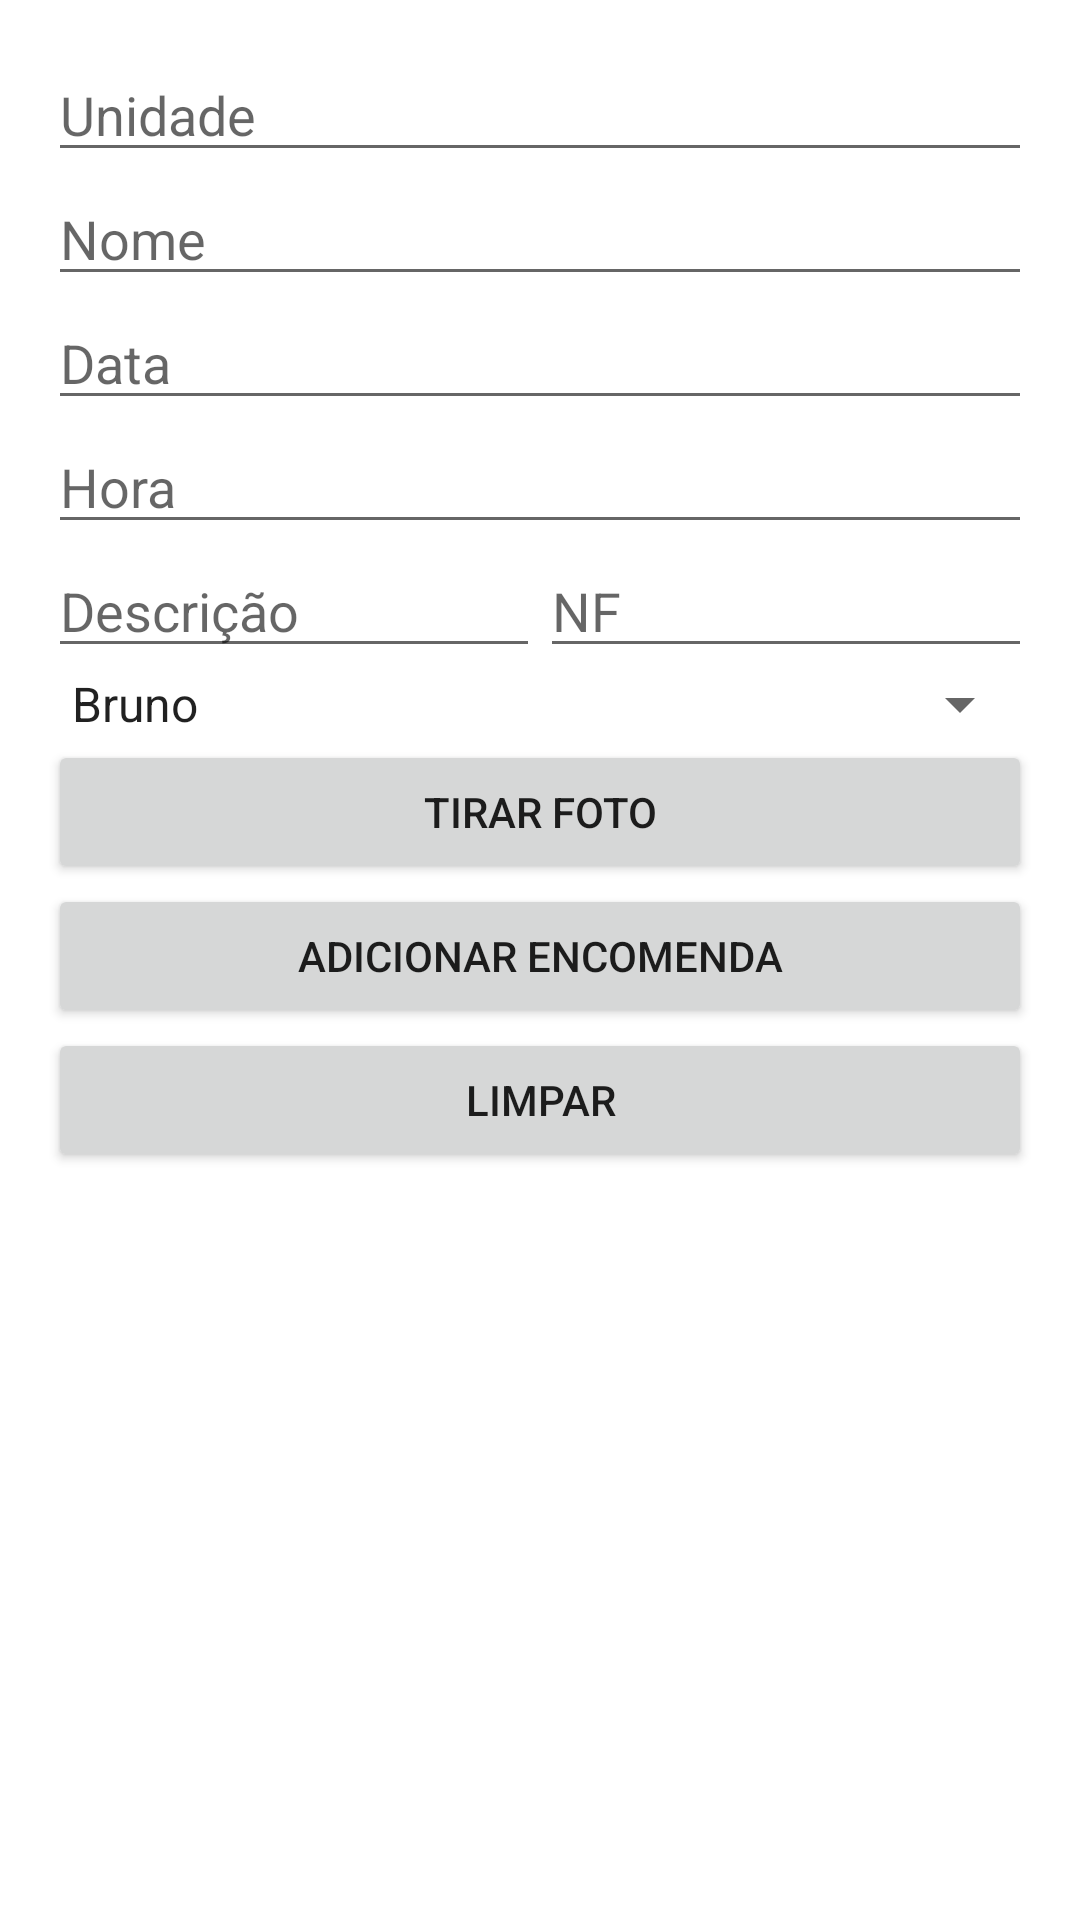

Produce the Android XML layout that renders to this screen, including the resource entries it uses.
<!-- AndroidManifest.xml: application theme AppTheme -->
<!-- res/layout/activity_main.xml -->
<?xml version="1.0" encoding="utf-8"?>
<androidx.coordinatorlayout.widget.CoordinatorLayout xmlns:android="http://schemas.android.com/apk/res/android"
    xmlns:app="http://schemas.android.com/apk/res-auto"
    android:layout_width="match_parent"
    android:layout_height="match_parent">

    <ScrollView
        android:layout_width="match_parent"
        android:layout_height="match_parent"
        android:padding="16dp"
        app:layout_behavior="@string/appbar_scrolling_view_behavior">

        
        <LinearLayout
            android:layout_width="match_parent"
            android:layout_height="wrap_content"
            android:orientation="vertical">

            
            <EditText
                android:id="@+id/editTextUnit"
                android:layout_width="match_parent"
                android:layout_height="wrap_content"
                android:hint="Unidade"
                android:inputType="number" />

            <EditText
                android:id="@+id/editTextName"
                android:layout_width="match_parent"
                android:layout_height="wrap_content"
                android:hint="Nome" />

            <EditText
                android:id="@+id/editTextDate"
                android:layout_width="match_parent"
                android:layout_height="wrap_content"
                android:hint="Data" />

            <EditText
                android:id="@+id/editTextTime"
                android:layout_width="match_parent"
                android:layout_height="wrap_content"
                android:hint="Hora" />

            <LinearLayout
                android:layout_width="match_parent"
                android:layout_height="wrap_content"
                android:orientation="horizontal">

                <EditText
                    android:id="@+id/editTextDescription"
                    android:layout_width="0dp"
                    android:layout_height="wrap_content"
                    android:layout_weight="1"
                    android:hint="Descrição" />

                <EditText
                    android:id="@+id/editTextNF"
                    android:layout_width="0dp"
                    android:layout_height="wrap_content"
                    android:layout_weight="1"
                    android:hint="NF" />
            </LinearLayout>

            <Spinner
                android:id="@+id/spinnerPlantonista"
                android:layout_width="match_parent"
                android:layout_height="wrap_content"
                android:entries="@array/plantonista_options" />

            <EditText
                android:id="@+id/editTextOutroPlantonista"
                android:layout_width="match_parent"
                android:layout_height="wrap_content"
                android:hint="Outro Plantonista"
                android:visibility="gone" />

            <Button
                android:id="@+id/buttonTakePhoto"
                android:layout_width="match_parent"
                android:layout_height="wrap_content"
                android:text="Tirar Foto" />

            <Button
                android:id="@+id/buttonAddOrder"
                android:layout_width="match_parent"
                android:layout_height="wrap_content"
                android:text="Adicionar Encomenda" />

            <Button
                android:id="@+id/buttonClear"
                android:layout_width="match_parent"
                android:layout_height="wrap_content"
                android:text="Limpar" />
        </LinearLayout>
    </ScrollView>

</androidx.coordinatorlayout.widget.CoordinatorLayout>
<!-- resources referenced by this layout -->
<resources>
  <string-array name="plantonista_options">
          <item>Bruno</item>
          <item>Julio</item>
          <item>Outro</item> 
      </string-array>
  <style name="AppTheme" parent="Theme.AppCompat.Light.DarkActionBar">
          
          <item name="colorPrimary">@color/corPrimaria</item> 
          <item name="colorPrimaryDark">@color/corPrimariaEscura</item> 
          <item name="colorAccent">@color/corSecundaria</item> 
          <item name="android:windowBackground">@color/corFundo</item> 
  
      </style>
  <color name="corPrimaria">#3F51B5</color>
  <color name="corPrimariaEscura">#303F9F</color>
  <color name="corSecundaria">#FF4081</color>
  <color name="corFundo">#FFFFFF</color>
</resources>
